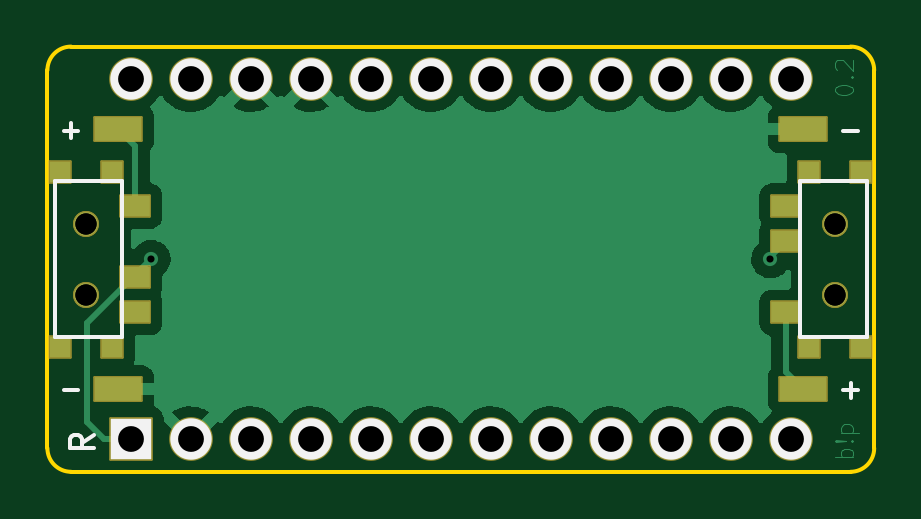
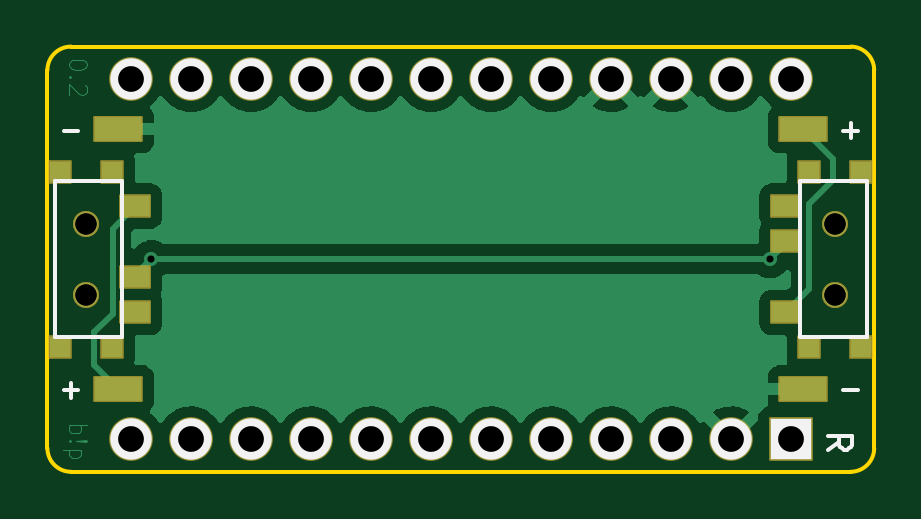
Circuit board: 11 layer files. Board 35.0 x 18.0 mm.
- bottom_copper: battpack-B_Cu.gbr (30066 bytes)
- bottom_mask: battpack-B_Mask.gbr (3241 bytes)
- paste: battpack-B_Paste.gbr (1147 bytes)
- bottom_silk: battpack-B_Silkscreen.gbr (2387 bytes)
- outline: battpack-Edge_Cuts.gbr (1003 bytes)
- top_copper: battpack-F_Cu.gbr (30374 bytes)
- top_mask: battpack-F_Mask.gbr (3247 bytes)
- paste: battpack-F_Paste.gbr (1147 bytes)
- top_silk: battpack-F_Silkscreen.gbr (2407 bytes)
- drill: battpack-NPTH.drl (481 bytes)
- drill: battpack-PTH.drl (724 bytes)

=== bottom_copper: battpack-B_Cu.gbr (30066 bytes, source omitted) ===
=== bottom_mask: battpack-B_Mask.gbr (3241 bytes, source withheld) ===
=== paste: battpack-B_Paste.gbr ===
%TF.GenerationSoftware,KiCad,Pcbnew,(6.0.4)*%
%TF.CreationDate,2022-10-25T22:36:08-04:00*%
%TF.ProjectId,battpack,62617474-7061-4636-9b2e-6b696361645f,v1.0.0*%
%TF.SameCoordinates,Original*%
%TF.FileFunction,Paste,Bot*%
%TF.FilePolarity,Positive*%
%FSLAX46Y46*%
G04 Gerber Fmt 4.6, Leading zero omitted, Abs format (unit mm)*
G04 Created by KiCad (PCBNEW (6.0.4)) date 2022-10-25 22:36:08*
%MOMM*%
%LPD*%
G01*
G04 APERTURE LIST*
%ADD10R,1.250000X0.900000*%
%ADD11R,0.900000X0.900000*%
%ADD12R,2.000000X1.000000*%
G04 APERTURE END LIST*
D10*
%TO.C,T3*%
X13775000Y2250000D03*
X13775000Y-750000D03*
X13775000Y-2250000D03*
D11*
X16950000Y-3700000D03*
X14750000Y-3700000D03*
X14750000Y3700000D03*
X16950000Y3700000D03*
%TD*%
D12*
%TO.C,PAD5*%
X14500000Y-5500000D03*
%TD*%
%TO.C,PAD6*%
X14500000Y5500000D03*
%TD*%
D10*
%TO.C,T4*%
X-13775000Y-2250000D03*
X-13775000Y750000D03*
X-13775000Y2250000D03*
D11*
X-16950000Y3700000D03*
X-14750000Y3700000D03*
X-14750000Y-3700000D03*
X-16950000Y-3700000D03*
%TD*%
D12*
%TO.C,PAD7*%
X-14500000Y5500000D03*
%TD*%
%TO.C,PAD8*%
X-14500000Y-5500000D03*
%TD*%
M02*

=== bottom_silk: battpack-B_Silkscreen.gbr ===
%TF.GenerationSoftware,KiCad,Pcbnew,(6.0.4)*%
%TF.CreationDate,2022-10-25T22:36:08-04:00*%
%TF.ProjectId,battpack,62617474-7061-4636-9b2e-6b696361645f,v1.0.0*%
%TF.SameCoordinates,Original*%
%TF.FileFunction,Legend,Bot*%
%TF.FilePolarity,Positive*%
%FSLAX46Y46*%
G04 Gerber Fmt 4.6, Leading zero omitted, Abs format (unit mm)*
G04 Created by KiCad (PCBNEW (6.0.4)) date 2022-10-25 22:36:08*
%MOMM*%
%LPD*%
G01*
G04 APERTURE LIST*
%ADD10C,0.150000*%
%ADD11R,1.752600X1.752600*%
%ADD12C,1.752600*%
G04 APERTURE END LIST*
D10*
X-15547619Y-8059523D02*
X-16023809Y-7726190D01*
X-15547619Y-7488095D02*
X-16547619Y-7488095D01*
X-16547619Y-7869047D01*
X-16500000Y-7964285D01*
X-16452380Y-8011904D01*
X-16357142Y-8059523D01*
X-16214285Y-8059523D01*
X-16119047Y-8011904D01*
X-16071428Y-7964285D01*
X-16023809Y-7869047D01*
X-16023809Y-7488095D01*
%TO.C,PAD5*%
X16804761Y-5557142D02*
X16195238Y-5557142D01*
X16500000Y-5861904D02*
X16500000Y-5252380D01*
%TO.C,PAD6*%
X16804761Y5442857D02*
X16195238Y5442857D01*
%TO.C,PAD7*%
X-16195238Y5442857D02*
X-16804761Y5442857D01*
X-16500000Y5138095D02*
X-16500000Y5747619D01*
%TO.C,PAD8*%
X-16195238Y-5557142D02*
X-16804761Y-5557142D01*
%TO.C,T3*%
X17200000Y-1950000D02*
X17200000Y1950000D01*
X17200000Y0D02*
X17200000Y3300000D01*
X17200000Y3300000D02*
X14350000Y3300000D01*
X14350000Y3300000D02*
X14350000Y-3300000D01*
X14350000Y-3300000D02*
X17200000Y-3300000D01*
X17200000Y0D02*
X17200000Y-3300000D01*
%TO.C,T4*%
X-17200000Y1950000D02*
X-17200000Y-1950000D01*
X-17200000Y0D02*
X-17200000Y-3300000D01*
X-17200000Y-3300000D02*
X-14350000Y-3300000D01*
X-14350000Y-3300000D02*
X-14350000Y3300000D01*
X-14350000Y3300000D02*
X-17200000Y3300000D01*
X-17200000Y0D02*
X-17200000Y3300000D01*
%TD*%
D11*
%TO.C,*%
X-13970000Y-7620000D03*
D12*
X-11430000Y-7620000D03*
X-8890000Y-7620000D03*
X-6350000Y-7620000D03*
X-3810000Y-7620000D03*
X-1270000Y-7620000D03*
X1270000Y-7620000D03*
X3810000Y-7620000D03*
X6350000Y-7620000D03*
X8890000Y-7620000D03*
X11430000Y-7620000D03*
X13970000Y-7620000D03*
X13970000Y7620000D03*
X11430000Y7620000D03*
X8890000Y7620000D03*
X6350000Y7620000D03*
X3810000Y7620000D03*
X1270000Y7620000D03*
X-1270000Y7620000D03*
X-3810000Y7620000D03*
X-6350000Y7620000D03*
X-8890000Y7620000D03*
X-11430000Y7620000D03*
X-13970000Y7620000D03*
%TD*%
M02*

=== outline: battpack-Edge_Cuts.gbr ===
%TF.GenerationSoftware,KiCad,Pcbnew,(6.0.4)*%
%TF.CreationDate,2022-10-25T22:36:08-04:00*%
%TF.ProjectId,battpack,62617474-7061-4636-9b2e-6b696361645f,v1.0.0*%
%TF.SameCoordinates,Original*%
%TF.FileFunction,Profile,NP*%
%FSLAX46Y46*%
G04 Gerber Fmt 4.6, Leading zero omitted, Abs format (unit mm)*
G04 Created by KiCad (PCBNEW (6.0.4)) date 2022-10-25 22:36:08*
%MOMM*%
%LPD*%
G01*
G04 APERTURE LIST*
%TA.AperFunction,Profile*%
%ADD10C,0.150000*%
%TD*%
G04 APERTURE END LIST*
D10*
X-16500000Y-9000000D02*
X16500000Y-9000000D01*
X17500000Y-8000000D02*
X17500000Y8000000D01*
X16500000Y9000000D02*
X-16500000Y9000000D01*
X-17500000Y8000000D02*
X-17500000Y-8000000D01*
X16500000Y-9000000D02*
G75*
G03*
X17500000Y-8000000I0J1000000D01*
G01*
X17500000Y8000000D02*
G75*
G03*
X16500000Y9000000I-1000000J0D01*
G01*
X-16500000Y9000000D02*
G75*
G03*
X-17500000Y8000000I0J-1000000D01*
G01*
X-17500000Y-8000000D02*
G75*
G03*
X-16500000Y-9000000I1000000J0D01*
G01*
M02*

=== top_copper: battpack-F_Cu.gbr (30374 bytes, source omitted) ===
=== top_mask: battpack-F_Mask.gbr (3247 bytes, source withheld) ===
=== paste: battpack-F_Paste.gbr ===
%TF.GenerationSoftware,KiCad,Pcbnew,(6.0.4)*%
%TF.CreationDate,2022-10-25T22:36:08-04:00*%
%TF.ProjectId,battpack,62617474-7061-4636-9b2e-6b696361645f,v1.0.0*%
%TF.SameCoordinates,Original*%
%TF.FileFunction,Paste,Top*%
%TF.FilePolarity,Positive*%
%FSLAX46Y46*%
G04 Gerber Fmt 4.6, Leading zero omitted, Abs format (unit mm)*
G04 Created by KiCad (PCBNEW (6.0.4)) date 2022-10-25 22:36:08*
%MOMM*%
%LPD*%
G01*
G04 APERTURE LIST*
%ADD10R,1.250000X0.900000*%
%ADD11R,0.900000X0.900000*%
%ADD12R,2.000000X1.000000*%
G04 APERTURE END LIST*
D10*
%TO.C,T1*%
X13775000Y-2250000D03*
X13775000Y750000D03*
X13775000Y2250000D03*
D11*
X16950000Y-3700000D03*
X14750000Y-3700000D03*
X14750000Y3700000D03*
X16950000Y3700000D03*
%TD*%
D12*
%TO.C,PAD1*%
X14500000Y-5500000D03*
%TD*%
%TO.C,PAD2*%
X14500000Y5500000D03*
%TD*%
D10*
%TO.C,T2*%
X-13775000Y2250000D03*
X-13775000Y-750000D03*
X-13775000Y-2250000D03*
D11*
X-16950000Y3700000D03*
X-14750000Y3700000D03*
X-14750000Y-3700000D03*
X-16950000Y-3700000D03*
%TD*%
D12*
%TO.C,PAD3*%
X-14500000Y5500000D03*
%TD*%
%TO.C,PAD4*%
X-14500000Y-5500000D03*
%TD*%
M02*

=== top_silk: battpack-F_Silkscreen.gbr ===
%TF.GenerationSoftware,KiCad,Pcbnew,(6.0.4)*%
%TF.CreationDate,2022-10-25T22:36:08-04:00*%
%TF.ProjectId,battpack,62617474-7061-4636-9b2e-6b696361645f,v1.0.0*%
%TF.SameCoordinates,Original*%
%TF.FileFunction,Legend,Top*%
%TF.FilePolarity,Positive*%
%FSLAX46Y46*%
G04 Gerber Fmt 4.6, Leading zero omitted, Abs format (unit mm)*
G04 Created by KiCad (PCBNEW (6.0.4)) date 2022-10-25 22:36:08*
%MOMM*%
%LPD*%
G01*
G04 APERTURE LIST*
%ADD10C,0.150000*%
%ADD11R,1.752600X1.752600*%
%ADD12C,1.752600*%
G04 APERTURE END LIST*
D10*
X-15547619Y-7440476D02*
X-16023809Y-7773809D01*
X-15547619Y-8011904D02*
X-16547619Y-8011904D01*
X-16547619Y-7630952D01*
X-16500000Y-7535714D01*
X-16452380Y-7488095D01*
X-16357142Y-7440476D01*
X-16214285Y-7440476D01*
X-16119047Y-7488095D01*
X-16071428Y-7535714D01*
X-16023809Y-7630952D01*
X-16023809Y-8011904D01*
%TO.C,PAD1*%
X16195238Y-5557142D02*
X16804761Y-5557142D01*
X16500000Y-5861904D02*
X16500000Y-5252380D01*
%TO.C,PAD2*%
X16195238Y5442857D02*
X16804761Y5442857D01*
%TO.C,*%
%TO.C,PAD3*%
X-16804761Y5442857D02*
X-16195238Y5442857D01*
X-16500000Y5138095D02*
X-16500000Y5747619D01*
%TO.C,PAD4*%
X-16804761Y-5557142D02*
X-16195238Y-5557142D01*
%TO.C,*%
%TO.C,T1*%
X17200000Y-1950000D02*
X17200000Y1950000D01*
X17200000Y0D02*
X17200000Y3300000D01*
X17200000Y3300000D02*
X14350000Y3300000D01*
X14350000Y3300000D02*
X14350000Y-3300000D01*
X14350000Y-3300000D02*
X17200000Y-3300000D01*
X17200000Y0D02*
X17200000Y-3300000D01*
%TO.C,T2*%
X-17200000Y1950000D02*
X-17200000Y-1950000D01*
X-17200000Y0D02*
X-17200000Y-3300000D01*
X-17200000Y-3300000D02*
X-14350000Y-3300000D01*
X-14350000Y-3300000D02*
X-14350000Y3300000D01*
X-14350000Y3300000D02*
X-17200000Y3300000D01*
X-17200000Y0D02*
X-17200000Y3300000D01*
%TD*%
D11*
%TO.C,*%
X-13970000Y-7620000D03*
D12*
X-11430000Y-7620000D03*
X-8890000Y-7620000D03*
X-6350000Y-7620000D03*
X-3810000Y-7620000D03*
X-1270000Y-7620000D03*
X1270000Y-7620000D03*
X3810000Y-7620000D03*
X6350000Y-7620000D03*
X8890000Y-7620000D03*
X11430000Y-7620000D03*
X13970000Y-7620000D03*
X13970000Y7620000D03*
X11430000Y7620000D03*
X8890000Y7620000D03*
X6350000Y7620000D03*
X3810000Y7620000D03*
X1270000Y7620000D03*
X-1270000Y7620000D03*
X-3810000Y7620000D03*
X-6350000Y7620000D03*
X-8890000Y7620000D03*
X-11430000Y7620000D03*
X-13970000Y7620000D03*
%TD*%
M02*

=== drill: battpack-NPTH.drl ===
M48
; DRILL file {KiCad (6.0.4)} date Tue Oct 25 22:36:04 2022
; FORMAT={-:-/ absolute / inch / decimal}
; #@! TF.CreationDate,2022-10-25T22:36:04-04:00
; #@! TF.GenerationSoftware,Kicad,Pcbnew,(6.0.4)
; #@! TF.FileFunction,NonPlated,1,2,NPTH
FMAT,2
INCH
; #@! TA.AperFunction,NonPlated,NPTH,ComponentDrill
T1C0.0354
%
G90
G05
T1
X-0.624Y0.0591
X-0.624Y0.0591
X-0.624Y-0.0591
X-0.624Y-0.0591
X0.624Y0.0591
X0.624Y0.0591
X0.624Y-0.0591
X0.624Y-0.0591
T0
M30

=== drill: battpack-PTH.drl ===
M48
; DRILL file {KiCad (6.0.4)} date Tue Oct 25 22:36:04 2022
; FORMAT={-:-/ absolute / inch / decimal}
; #@! TF.CreationDate,2022-10-25T22:36:04-04:00
; #@! TF.GenerationSoftware,Kicad,Pcbnew,(6.0.4)
; #@! TF.FileFunction,Plated,1,2,PTH
FMAT,2
INCH
; #@! TA.AperFunction,Plated,PTH,ComponentDrill
T1C0.0118
; #@! TA.AperFunction,Plated,PTH,ComponentDrill
T2C0.0430
%
G90
G05
T1
X-0.5157Y0.0
X0.5157Y0.0
T2
X-0.55Y0.3
X-0.55Y-0.3
X-0.45Y0.3
X-0.45Y-0.3
X-0.35Y0.3
X-0.35Y-0.3
X-0.25Y0.3
X-0.25Y-0.3
X-0.15Y0.3
X-0.15Y-0.3
X-0.05Y0.3
X-0.05Y-0.3
X0.05Y0.3
X0.05Y-0.3
X0.15Y0.3
X0.15Y-0.3
X0.25Y0.3
X0.25Y-0.3
X0.35Y0.3
X0.35Y-0.3
X0.45Y0.3
X0.45Y-0.3
X0.55Y0.3
X0.55Y-0.3
T0
M30

